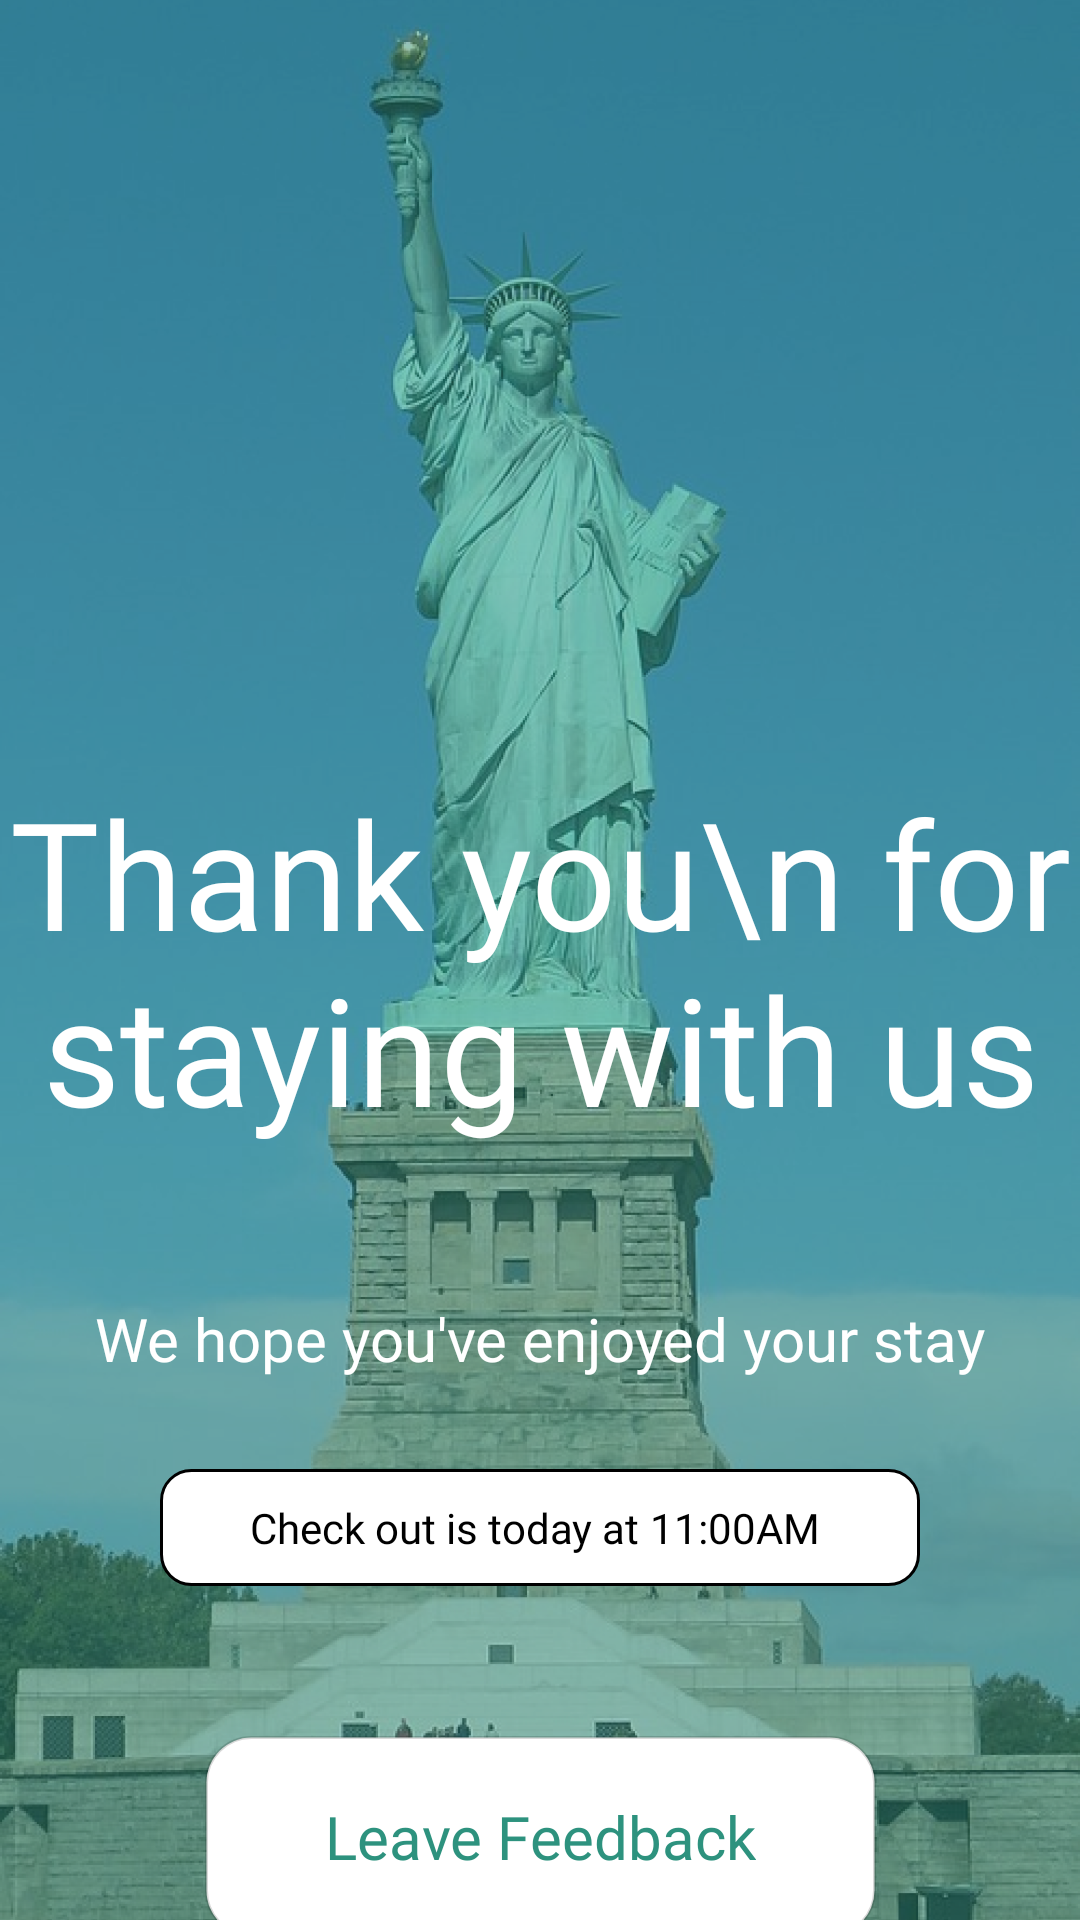

Produce the Android XML layout that renders to this screen, including the resource entries it uses.
<!-- AndroidManifest.xml: application theme Theme.WallMount -->
<!-- res/layout/fragment_thankyou.xml -->
<?xml version="1.0" encoding="utf-8"?>
<androidx.constraintlayout.widget.ConstraintLayout xmlns:android="http://schemas.android.com/apk/res/android"
    xmlns:tools="http://schemas.android.com/tools"
    android:layout_width="match_parent"
    android:layout_height="match_parent"
    xmlns:app="http://schemas.android.com/apk/res-auto"
    tools:context=".controller.fragment.welcome.WelcomeFragment">


    <ImageView
        android:id="@+id/main_layout"
        android:layout_width="match_parent"
        android:layout_height="match_parent"
        android:scaleType="fitXY"
        android:src="@drawable/welcome"
        tools:layout_editor_absoluteX="0dp"
        tools:layout_editor_absoluteY="0dp" />

    <TextView
        android:layout_width="wrap_content"
        android:layout_height="wrap_content"
        android:layout_gravity="center"
        app:layout_constraintTop_toTopOf="parent"
        app:layout_constraintStart_toStartOf="parent"
        app:layout_constraintEnd_toEndOf="parent"
        app:layout_constraintBottom_toBottomOf="parent"
        android:text="Thank you\n for staying with us"
        android:textColor="@color/white"
        android:textSize="50sp"
        android:textAlignment="center"
        android:fontFamily="@font/opebsans_bold"
        android:id="@+id/welcome_name"
        />

    <TextView
        android:layout_width="wrap_content"
        android:layout_height="wrap_content"
        android:text="We hope you've enjoyed your stay"
        android:textColor="@color/white"
        app:layout_constraintTop_toBottomOf="@id/welcome_name"
        app:layout_constraintStart_toStartOf="parent"
        app:layout_constraintEnd_toEndOf="parent"
        android:layout_marginTop="50dp"
        android:textSize="20sp"
        android:fontFamily="@font/opebsans_semibold"
        android:id="@+id/welcome_message"
        />

    <androidx.constraintlayout.widget.ConstraintLayout
        android:layout_width="wrap_content"
        app:layout_constraintStart_toStartOf="parent"
        app:layout_constraintEnd_toEndOf="parent"
        android:id="@+id/check_out_layout"
        android:layout_height="wrap_content"
        android:paddingStart="30dp"
        android:paddingEnd="30dp"
        android:paddingTop="10dp"
        android:paddingBottom="10dp"
        android:layout_marginTop="30dp"
        android:background="@drawable/round_background_solid_black"
        app:layout_constraintTop_toBottomOf="@id/welcome_message"
        >
        <TextView
            android:layout_width="wrap_content"
            android:layout_height="wrap_content"
            android:text="Check out is today at "
            android:fontFamily="@font/opebsans_semibold"
            app:layout_constraintStart_toStartOf="parent"
            android:textColor="@color/black"
            app:layout_constraintTop_toTopOf="parent"
            android:id="@+id/check_tv"
            />
        <TextView
            android:layout_width="wrap_content"
            android:layout_height="wrap_content"
            android:text="11:00AM "
            android:fontFamily="@font/opebsans_bold"
            android:textColor="@color/black"
            app:layout_constraintTop_toTopOf="parent"
            app:layout_constraintStart_toEndOf="@id/check_tv"
            android:id="@+id/checkout_time_tv"
            />
    </androidx.constraintlayout.widget.ConstraintLayout>

    <TextView
        android:layout_width="wrap_content"
        android:layout_height="wrap_content"
        app:layout_constraintTop_toBottomOf="@id/check_out_layout"
        android:id="@+id/leave_feedback"
        android:background="@drawable/round_background"
        android:text="Leave Feedback"
        android:paddingTop="20dp"
        android:paddingBottom="20dp"
        android:paddingRight="40dp"
        android:paddingLeft="40dp"
        android:layout_marginTop="50dp"
        android:textSize="20sp"
        android:fontFamily="@font/opebsans_bold"
        app:layout_constraintStart_toStartOf="parent"
        app:layout_constraintEnd_toEndOf="parent"
        android:textColor="@color/text_green"
        />


</androidx.constraintlayout.widget.ConstraintLayout>
<!-- resources referenced by this layout -->
<resources>
  <color name="black">#000000</color>
  <color name="text_green">#2d927e</color>
  <color name="white">#FFFFFFFF</color>
  <!-- drawable round_background (drawable) -->
  <?xml version="1.0" encoding="UTF-8"?>
  <shape xmlns:android="http://schemas.android.com/apk/res/android"
      android:shape="rectangle">
      <stroke
          android:width="1dp"
          android:color="#26000000" />
      <solid android:color="#FFFFFF" />
      <corners android:radius="15dp"/>
  </shape>
  <!-- drawable round_background_solid_black (drawable) -->
  <?xml version="1.0" encoding="UTF-8"?>
  <shape xmlns:android="http://schemas.android.com/apk/res/android"
      android:shape="rectangle">
      <stroke
          android:width="1dp"
          android:color="#000000" />
      <solid android:color="#FFFFFF" />
      <corners android:radius="10dp"/>
  </shape>
  <!-- drawable welcome: png bitmap (drawable, 957919 bytes) -->
  <style name="Theme.WallMount" parent="Theme.MaterialComponents.DayNight.NoActionBar">
  
          
  
          <item name="colorPrimary">@color/white</item>
          <item name="colorPrimaryVariant">@color/black</item>
          <item name="colorOnPrimary">@color/white</item>
  
          
          <item name="colorSecondary">@color/teal_200</item>
          <item name="colorSecondaryVariant">@color/teal_700</item>
          <item name="colorOnSecondary">@color/black</item>
          
          <item name="android:statusBarColor">?attr/colorPrimaryVariant</item>
          
      </style>
  <color name="teal_200">#FF03DAC5</color>
  <color name="teal_700">#FF018786</color>
</resources>
